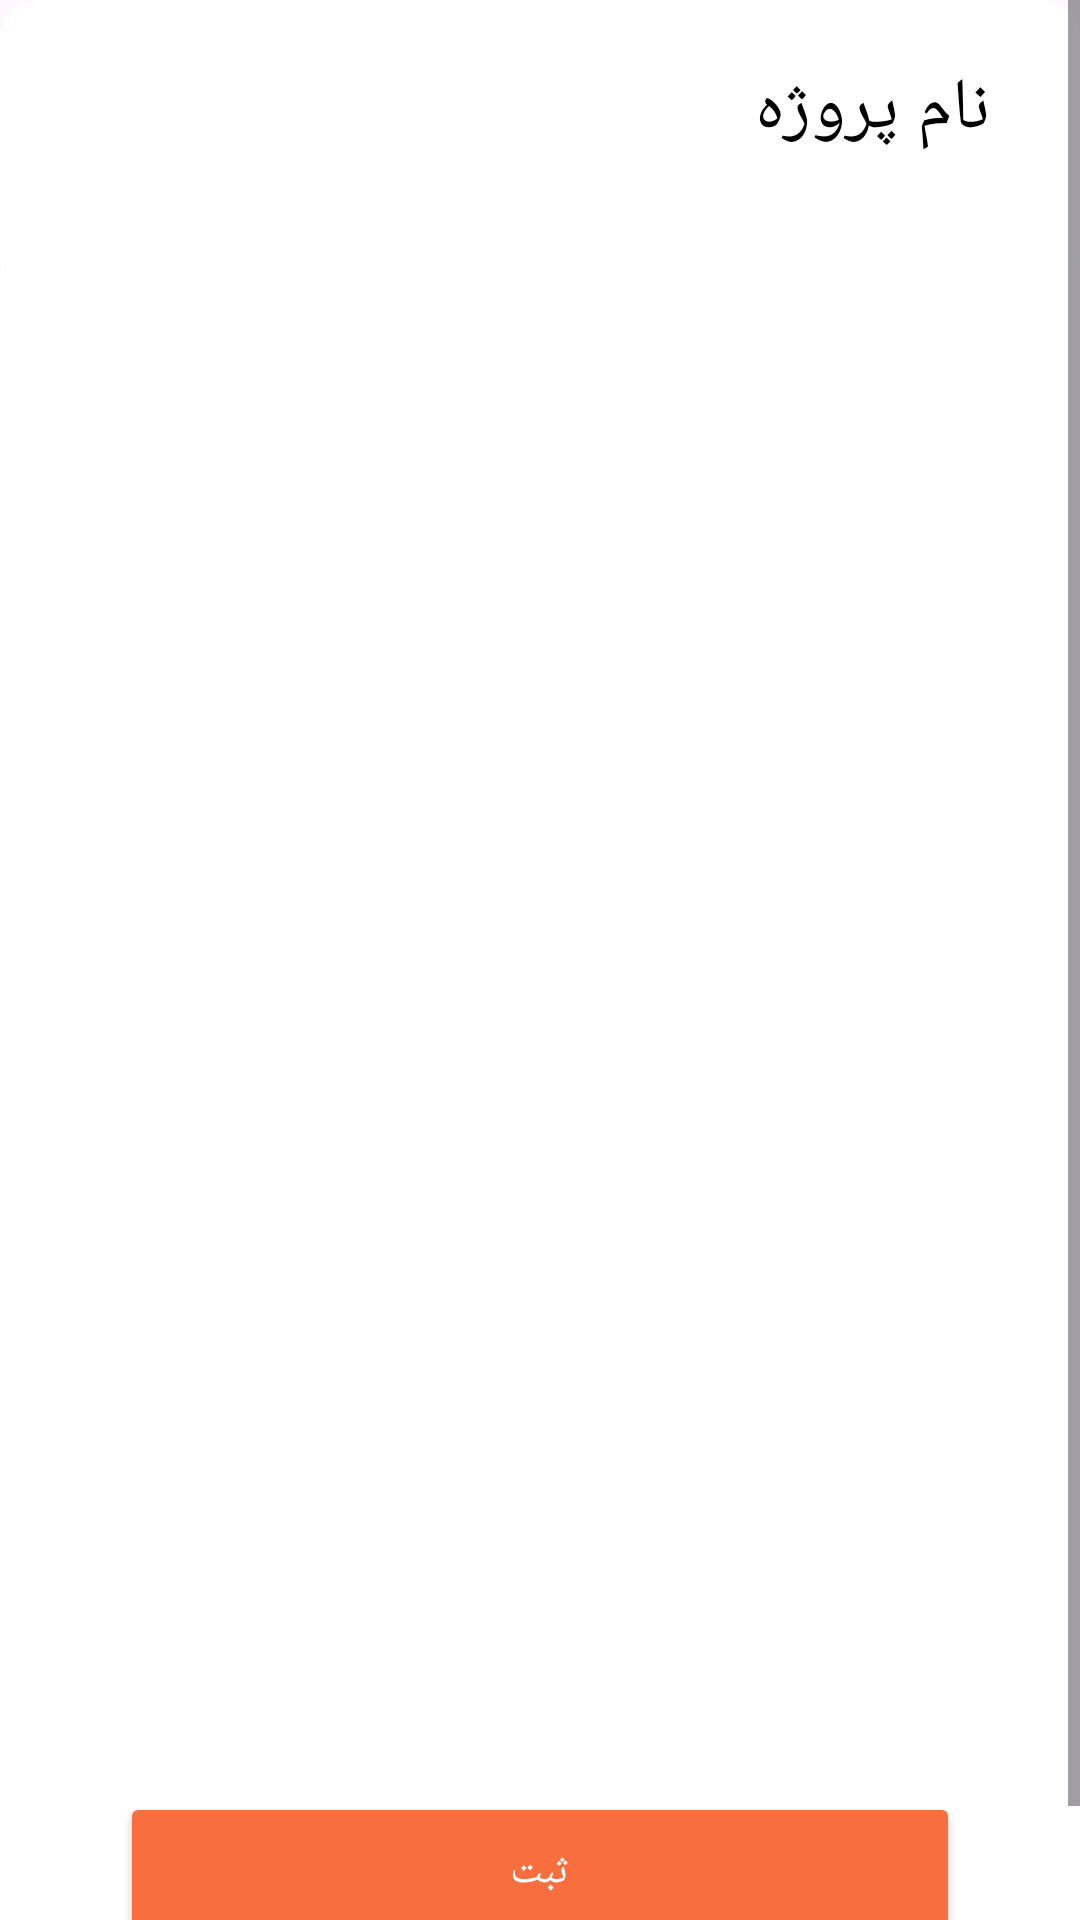

Reconstruct the res/layout file that produces this screen, plus the resources it refers to.
<!-- AndroidManifest.xml: application theme Theme.Taskbin -->
<!-- res/layout/layout_dialog_edit_project.xml -->
<?xml version="1.0" encoding="utf-8"?>
<ScrollView xmlns:android="http://schemas.android.com/apk/res/android"
    xmlns:app="http://schemas.android.com/apk/res-auto"
    xmlns:tools="http://schemas.android.com/tools"
    android:layout_width="350dp"
    android:layout_height="700dp">

    <androidx.constraintlayout.widget.ConstraintLayout
        android:layout_width="match_parent"
        android:layout_height="wrap_content"
        >

        <androidx.cardview.widget.CardView
            android:id="@+id/cardview1Activity"
            android:layout_width="match_parent"
            android:layout_height="100dp"
            app:cardCornerRadius="12dp"
            app:cardElevation="0dp"
            app:layout_constraintEnd_toEndOf="parent"
            app:layout_constraintStart_toStartOf="parent"
            app:layout_constraintTop_toTopOf="parent">

            <RelativeLayout
                android:layout_width="match_parent"
                android:layout_height="match_parent">

                <TextView
                    android:id="@+id/projectName"
                    android:layout_width="wrap_content"
                    android:layout_height="wrap_content"
                    android:layout_alignParentRight="true"
                    android:layout_alignParentTop="true"
                    android:layout_marginRight="30dp"
                    android:layout_marginTop="20dp"
                    android:fontFamily="@font/vazirfdwol"
                    android:text="نام پروژه"
                    android:textColor="@color/black"
                    android:textSize="24sp" />

            </RelativeLayout>
        </androidx.cardview.widget.CardView>


        <androidx.cardview.widget.CardView
            android:id="@+id/cardview2"
            android:layout_width="match_parent"
            android:layout_height="600dp"
            app:cardCornerRadius="12dp"
            android:layout_marginTop="-20dp"
            app:cardElevation="0dp"
            app:layout_constraintEnd_toEndOf="parent"
            app:layout_constraintStart_toStartOf="parent"
            app:layout_constraintTop_toBottomOf="@id/cardview1Activity"
            >

            <RelativeLayout
                android:layout_width="match_parent"
                android:layout_height="match_parent"
                android:padding="10dp">

                <androidx.recyclerview.widget.RecyclerView
                    android:id="@+id/recyclerViewStages"
                    android:layout_width="match_parent"
                    android:layout_height="wrap_content"
                    android:layout_above="@+id/btnSaveUpdateProject"
                    android:layout_alignParentRight="true"
                    android:layout_alignParentTop="true"
                    android:layout_marginBottom="30dp"
                    android:layout_marginRight="5dp"
                    android:textDirection="rtl"
                    app:layout_constraintBottom_toBottomOf="parent"
                    app:layout_constraintEnd_toEndOf="parent"
                    app:layout_constraintStart_toStartOf="parent" />

                <Button
                    android:id="@+id/btnSaveUpdateProject"
                    android:layout_width="200dp"
                    android:layout_height="53dp"
                    android:layout_alignParentBottom="true"
                    android:layout_alignParentRight="true"
                    android:layout_alignParentLeft="true"
                    android:backgroundTint="@color/orange"
                    android:fontFamily="@font/vazirfdwol"
                    android:text="ثبت"
                    android:textColor="@color/white"
                    app:cornerRadius="10dp"
                    android:layout_marginBottom="20dp"
                    android:layout_marginRight="30dp"
                    android:layout_marginLeft="30dp"
                    />


            </RelativeLayout>
        </androidx.cardview.widget.CardView>
    </androidx.constraintlayout.widget.ConstraintLayout>
</ScrollView>
<!-- resources referenced by this layout -->
<resources>
  <color name="black">#FF000000</color>
  <color name="orange">#F86E3F</color>
  <color name="white">#FFFFFFFF</color>
  <style name="Theme.Taskbin" parent="Base.Theme.Taskbin" />
  <style name="Base.Theme.Taskbin" parent="Theme.Material3.DayNight.NoActionBar">
          
          
          
  
          <item name="colorPrimary">@color/orange</item>
          <item name="android:statusBarColor">@color/orange</item>
          <item name="android:navigationBarColor">@color/light_orange</item>
          <item name="bottomNavigationStyle">@style/BottomNavActiveIndicatorStyle</item>
  
  
      </style>
  <color name="light_orange">#FFA772</color>
  <style name="BottomNavActiveIndicatorStyle">
          <item name="android:itemBackground">@drawable/bg_select</item>
      </style>
  <!-- drawable bg_select (drawable) -->
  <vector xmlns:android="http://schemas.android.com/apk/res/android"
      android:width="45dp"
      android:height="45dp"
      android:viewportWidth="45"
      android:viewportHeight="45">
    <path
        android:pathData="M22.5,22.5m-22.5,0a22.5,22.5 0,1 1,45 0a22.5,22.5 0,1 1,-45 0"
        android:fillColor="#FFA772"/>
  </vector>
</resources>
